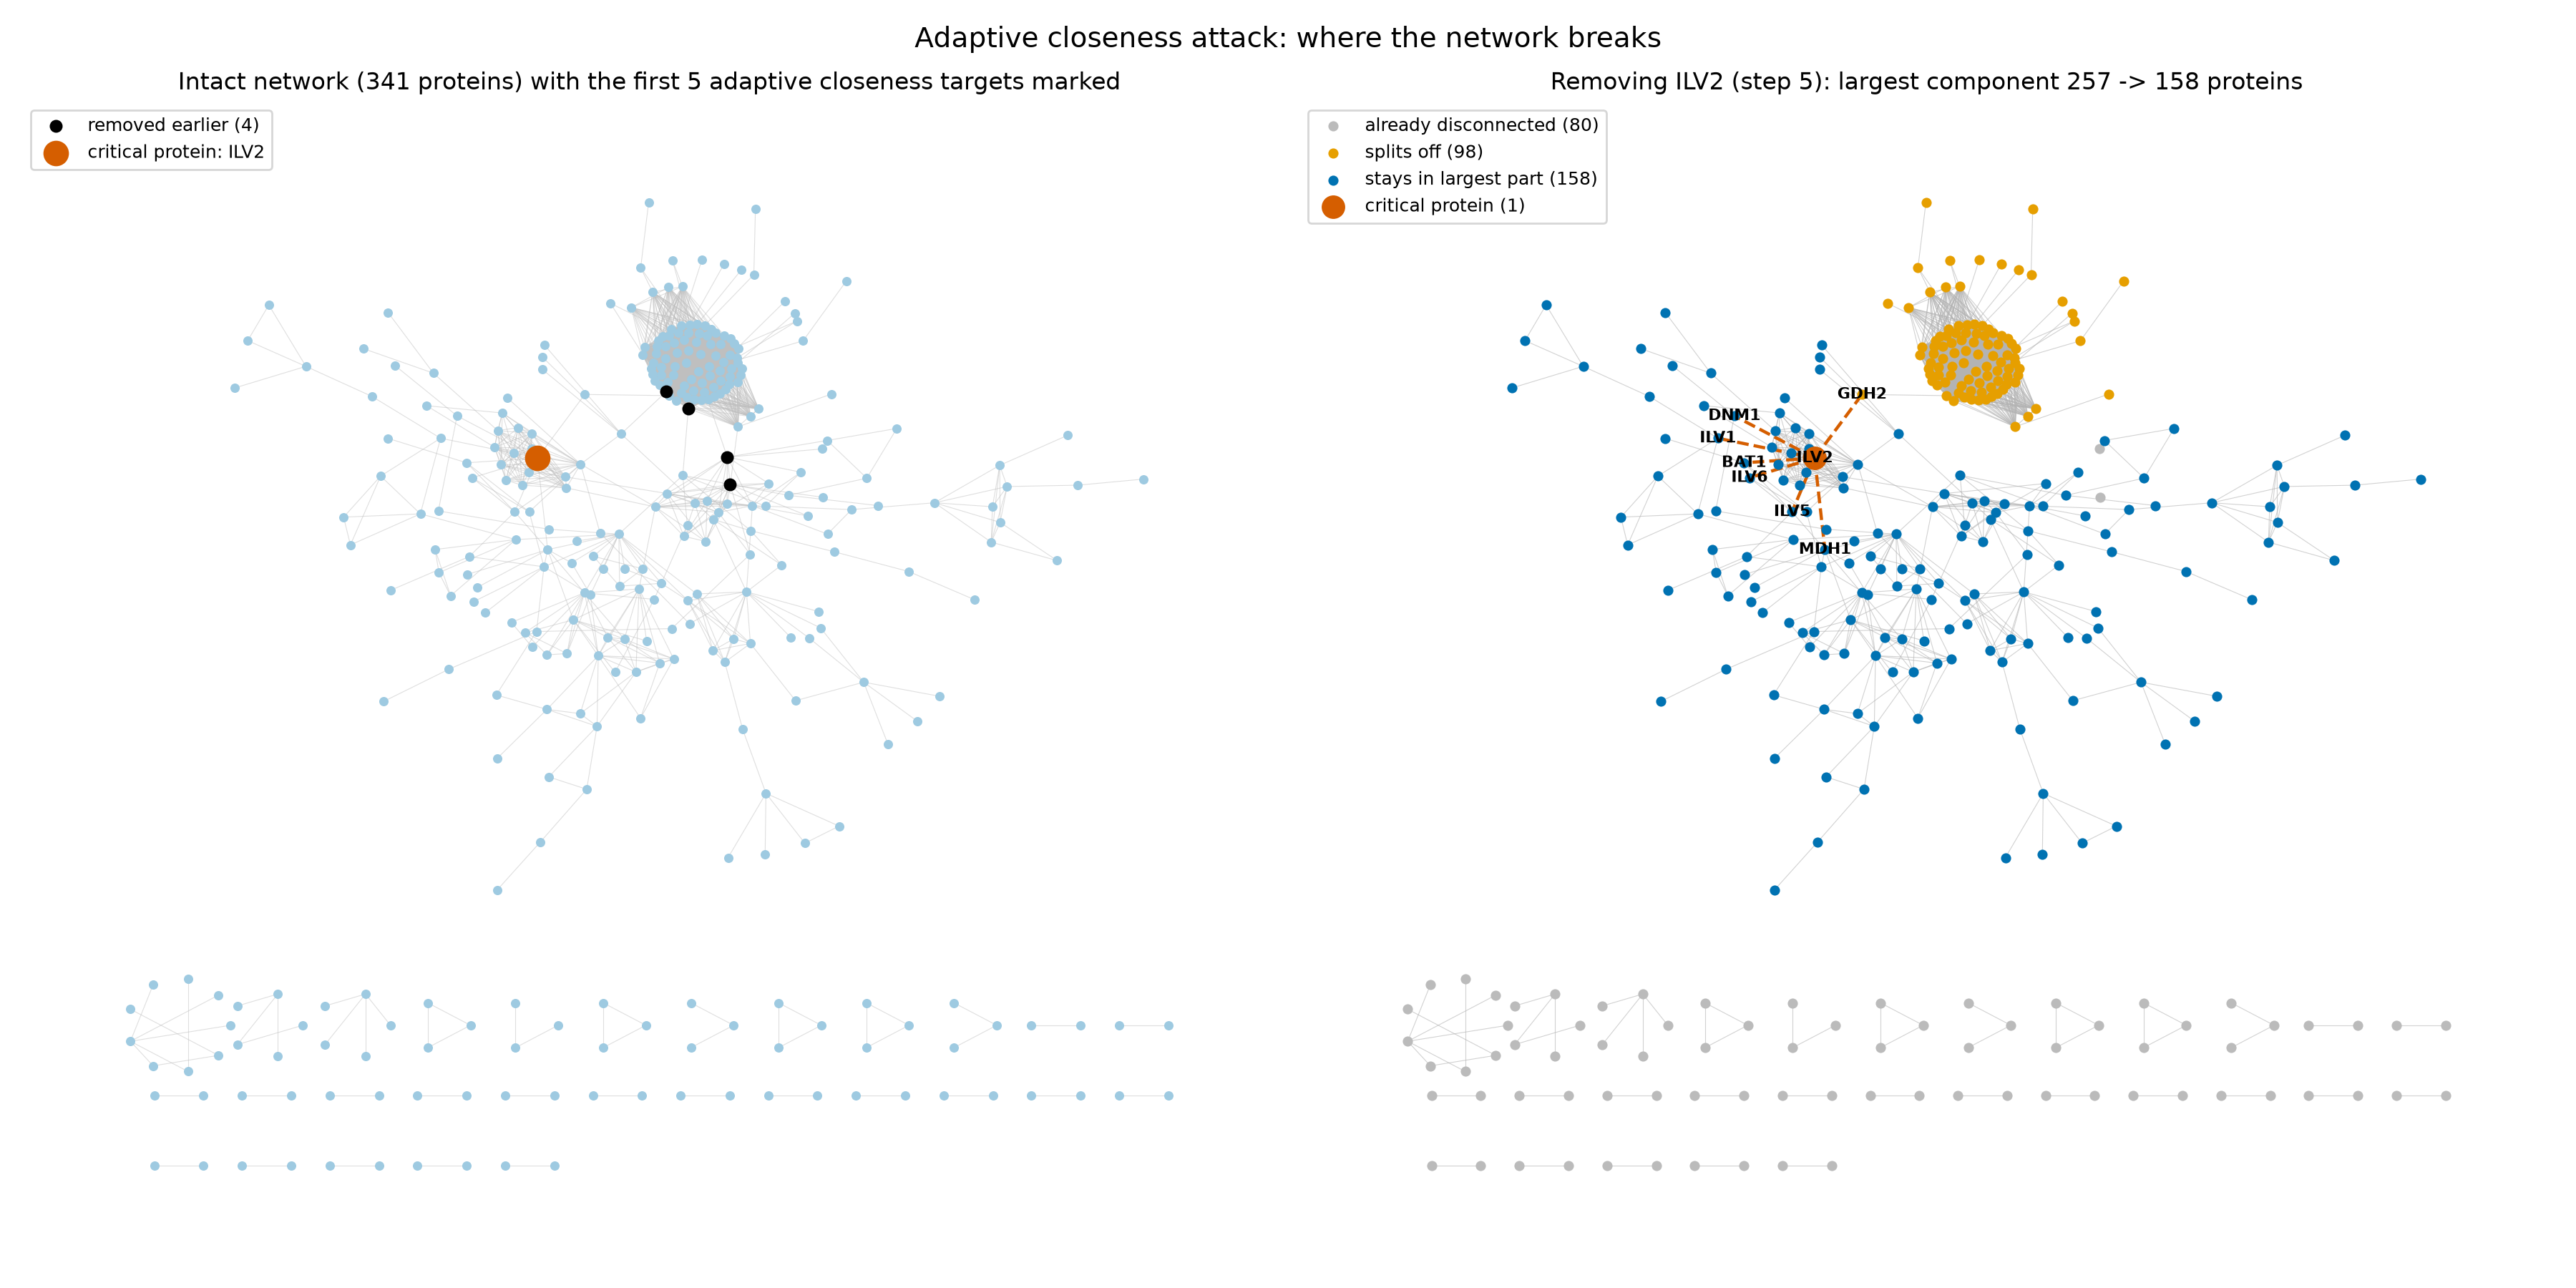

The file beside this chart, header and first rows:
id	symbol	fate	piece
YDR231C	COX20	stays in largest part	
YLR067C	PET309	already disconnected	
Q0140	VAR1	splits off	piece 1 (98 proteins)
Q0060	AI3	stays in largest part	
Q0065	AI4	stays in largest part	
Q0070	AI5_ALPHA	stays in largest part	
YGL226W	MTC3	stays in largest part	
YGR112W	SHY1	stays in largest part	
YOR065W	CYT1	stays in largest part	
Q0275	COX3	stays in largest part	
YLR038C	COX12	stays in largest part	
YLR395C	COX8	stays in largest part	
YML030W	RCF1	stays in largest part	
YMR256C	COX7	stays in largest part	
Q0110	BI2	stays in largest part	
Q0120	BI4	stays in largest part	
YLR382C	NAM2	stays in largest part	
YNL292W	PUS4	splits off	piece 1 (98 proteins)
YPL118W	MRP51	splits off	piece 1 (98 proteins)
YDR041W	RSM10	splits off	piece 1 (98 proteins)
YBR146W	MRPS9	splits off	piece 1 (98 proteins)
YDR494W	RSM28	splits off	piece 1 (98 proteins)
YBL090W	MRP21	splits off	piece 1 (98 proteins)
YHR059W	FYV4	splits off	piece 1 (98 proteins)
YIL093C	RSM25	splits off	piece 1 (98 proteins)
YJR113C	RSM7	splits off	piece 1 (98 proteins)
YGR165W	MRPS35	splits off	piece 1 (98 proteins)
YGR215W	RSM27	splits off	piece 1 (98 proteins)
YNL137C	NAM9	splits off	piece 1 (98 proteins)
YDR347W	MRP1	splits off	piece 1 (98 proteins)
YDR036C	EHD3	splits off	piece 1 (98 proteins)
YNR036C	MRPS12	splits off	piece 1 (98 proteins)
YMR158W	MRPS8	splits off	piece 1 (98 proteins)
YER050C	RSM18	splits off	piece 1 (98 proteins)
YDR337W	MRPS28	splits off	piece 1 (98 proteins)
YPL013C	MRPS16	splits off	piece 1 (98 proteins)
YGL129C	RSM23	splits off	piece 1 (98 proteins)
YJR101W	RSM26	splits off	piece 1 (98 proteins)
YNL081C	SWS2	splits off	piece 1 (98 proteins)
YNR037C	RSM19	splits off	piece 1 (98 proteins)
YPR166C	MRP2	splits off	piece 1 (98 proteins)
YNL306W	MRPS18	splits off	piece 1 (98 proteins)
YDL045W-A	MRP10	splits off	piece 1 (98 proteins)
YGR084C	MRP13	splits off	piece 1 (98 proteins)
YKL003C	MRP17	splits off	piece 1 (98 proteins)
YMR188C	MRPS17	splits off	piece 1 (98 proteins)
YOR158W	PET123	splits off	piece 1 (98 proteins)
YKL155C	RSM22	splits off	piece 1 (98 proteins)
YBR251W	MRPS5	splits off	piece 1 (98 proteins)
YLR204W	QRI5	splits off	piece 1 (98 proteins)
YAL015C	NTG1	already disconnected	
YOL043C	NTG2	already disconnected	
YAL039C	CYC3	already disconnected	
YOR037W	CYC2	already disconnected	
YAR035W	YAT1	already disconnected	
YKL087C	CYT2	already disconnected	
YAL044C	GCV3	stays in largest part	
YOR196C	LIP5	stays in largest part	
YLR239C	LIP2	stays in largest part	
YFL018C	LPD1	stays in largest part	
... 277 more rows
